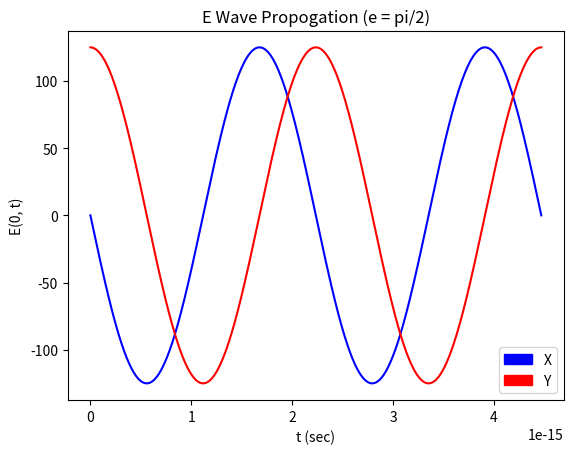
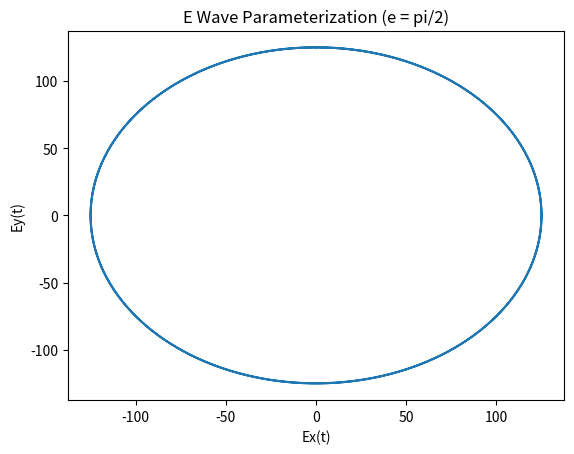

The matplotlib source for these figures, in order:
# -*- coding: utf-8 -*-
"""ModernHW3Q4.ipynb

Automatically generated by Colaboratory.

Original file is located at
    https://colab.research.google.com/<link-removed>
"""

import matplotlib
import matplotlib.pyplot as plt
import numpy as np
import matplotlib.patches as mpatches

lamb = .00000067
c = 299792458
omeg = (2*np.pi*c)/lamb
eps = np.pi/2
z = 0
k = 1
E_0x = 125
E_0y = 125

t = np.linspace(0, 4*np.pi/omeg, 100000)

E_x = E_0x*np.cos(omeg*t-k*z+eps)
E_y = E_0y*np.cos(omeg*t-k*z)

fig, ax = plt.subplots()
ax.plot(t, E_x, color = 'blue')
ax.plot(t, E_y, color = 'red')

ax.set(xlabel='t (sec)', ylabel='E(0, t)', title='E Wave Propogation (e = pi/2)')
red = mpatches.Patch(color='blue', label='X')
blue = mpatches.Patch(color='red', label='Y')
plt.legend(handles=[red,blue])

plt.show()

import matplotlib
import matplotlib.pyplot as plt
import numpy as np
import matplotlib.patches as mpatches

lamb = .00000067
c = 299792458
omeg = (2*np.pi*c)/lamb
eps = np.pi/2
z = 0
k = 1
E_0x = 125
E_0y = 125

t = np.linspace(0, 4*np.pi/omeg, 100000)

E_x = E_0x*np.cos(omeg*t-k*z+eps)
E_y = E_0y*np.cos(omeg*t-k*z)

fig, ax = plt.subplots()
ax.plot(E_x, E_y)

ax.set(xlabel='Ex(t)', ylabel='Ey(t)', title='E Wave Parameterization (e = pi/2)')

plt.show()